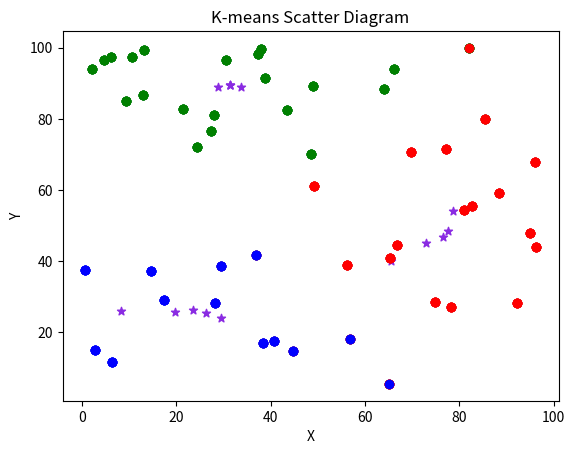

The script that saved this image:
#!/usr/bin/env python
# coding: utf-8

# In[12]:


import numpy as np
import matplotlib.pyplot as plt
import random
from math import *


# In[15]:


# 1. 数据集
X = np.random.random((50,2))*100
plt.scatter(X[:,0],X[:,1])
plt.show()


# In[16]:


# 2. 确定聚类个数
# 聚类中心个数
k = 3


# In[17]:


# 3. 占位符数组
# 数据集数据个数
data_length = len(X)
# 聚类中心 二维数组[3,2]
cluster_center = np.zeros([3,2], dtype = float, order = 'C')
# array([[0., 0.],
#        [0., 0.],
#        [0., 0.]])
# 距离数组 一维数组[1,3] 
distance = np.zeros([3], dtype = float, order = 'C')
# array([0., 0., 0.])
# 聚类数组 一维数组[1,50]
label = np.zeros([data_length],dtype=int,order='C')
# 标签
tag = 0
# 颜色
colors = ['r', 'b', 'g']


# In[18]:


# 4. 初始化聚类中心
# 生成k个不同随机数
rand_data = random.sample(range(0,data_length), k)
# [19, 40, 39]
# 得出k个聚类中心
for i in range(k):
    # 随机选出
    cluster_center[i] = X[rand_data[i]]
    # 不随机选出
    # cluster_center[i] = X[i]
(rand_data, cluster_center)


# In[19]:


# 7. 重复5、6
# 批次
# 一开始为20次，发现在随机聚类中心的情况下，最少3次就可以收敛
# 在不随机聚类中心的情况下，同样也是最少3次就可以收敛，收敛很快，可以发现是否收敛速度与聚类中心是否随机并没有关系
# 聚类中心只会影响聚类的分类
epoches = 5
for epoch in range(epoches):
    # 5. 计算E：数据到每一个聚类中心的欧式距离
    for n in range(data_length):
        for i in range(k):
            distance[i] = sqrt((X[n,0] - cluster_center[i,0])**2 + (X[n,1] - cluster_center[i,1])**2)
        # print(distance)
        # 数据归入最小E的聚类中心中 np.argmin(distance)会返回最小值的索引
        # print(np.min(distance))
        tag = np.argmin(distance)
        # print(tag)
        label[n] = tag
    print(label)

    # 6. 计算M：根据每一个聚类的数据集，重新计算聚类中心
    for i in range(k):
        cluster_center_x_sum = 0.0
        cluster_center_y_sum = 0.0
        count = 0.0
        for n in range(data_length):
            if label[n]==i:
                cluster_center_x_sum = cluster_center_x_sum + X[n,0]
                cluster_center_y_sum = cluster_center_y_sum + X[n,1]
                count = count + 1
        cluster_center[i] = [cluster_center_x_sum/count, cluster_center_y_sum/count]
    print(cluster_center)

    # 8. 聚类结果表示
    for i in range(k):
        for n in range(data_length):
            if label[n]==i:
                plt.scatter(X[n,0],X[n,1],c=colors[i],marker='o')
        plt.scatter(cluster_center[i,0],cluster_center[i,1],c='#8A2BE2',marker='*')
    # 设置标题
    plt.title('K-means Scatter Diagram')
    # 设置X轴标签
    plt.xlabel('X')
    # 设置Y轴标签
    plt.ylabel('Y')
    plt.show()


# ## 反思
# 1. np的用法：
#     - 如何构造随机数组
#     - 构造占位符数组
#     - 构造的数组的使用
# 2. 随机数的生成：
#     - 用不同方式产生随机数
# 3. math库的使用
# 4. matplotlib库的使用：
#     - 如何画出数据点图
#     - 图参数的使用
